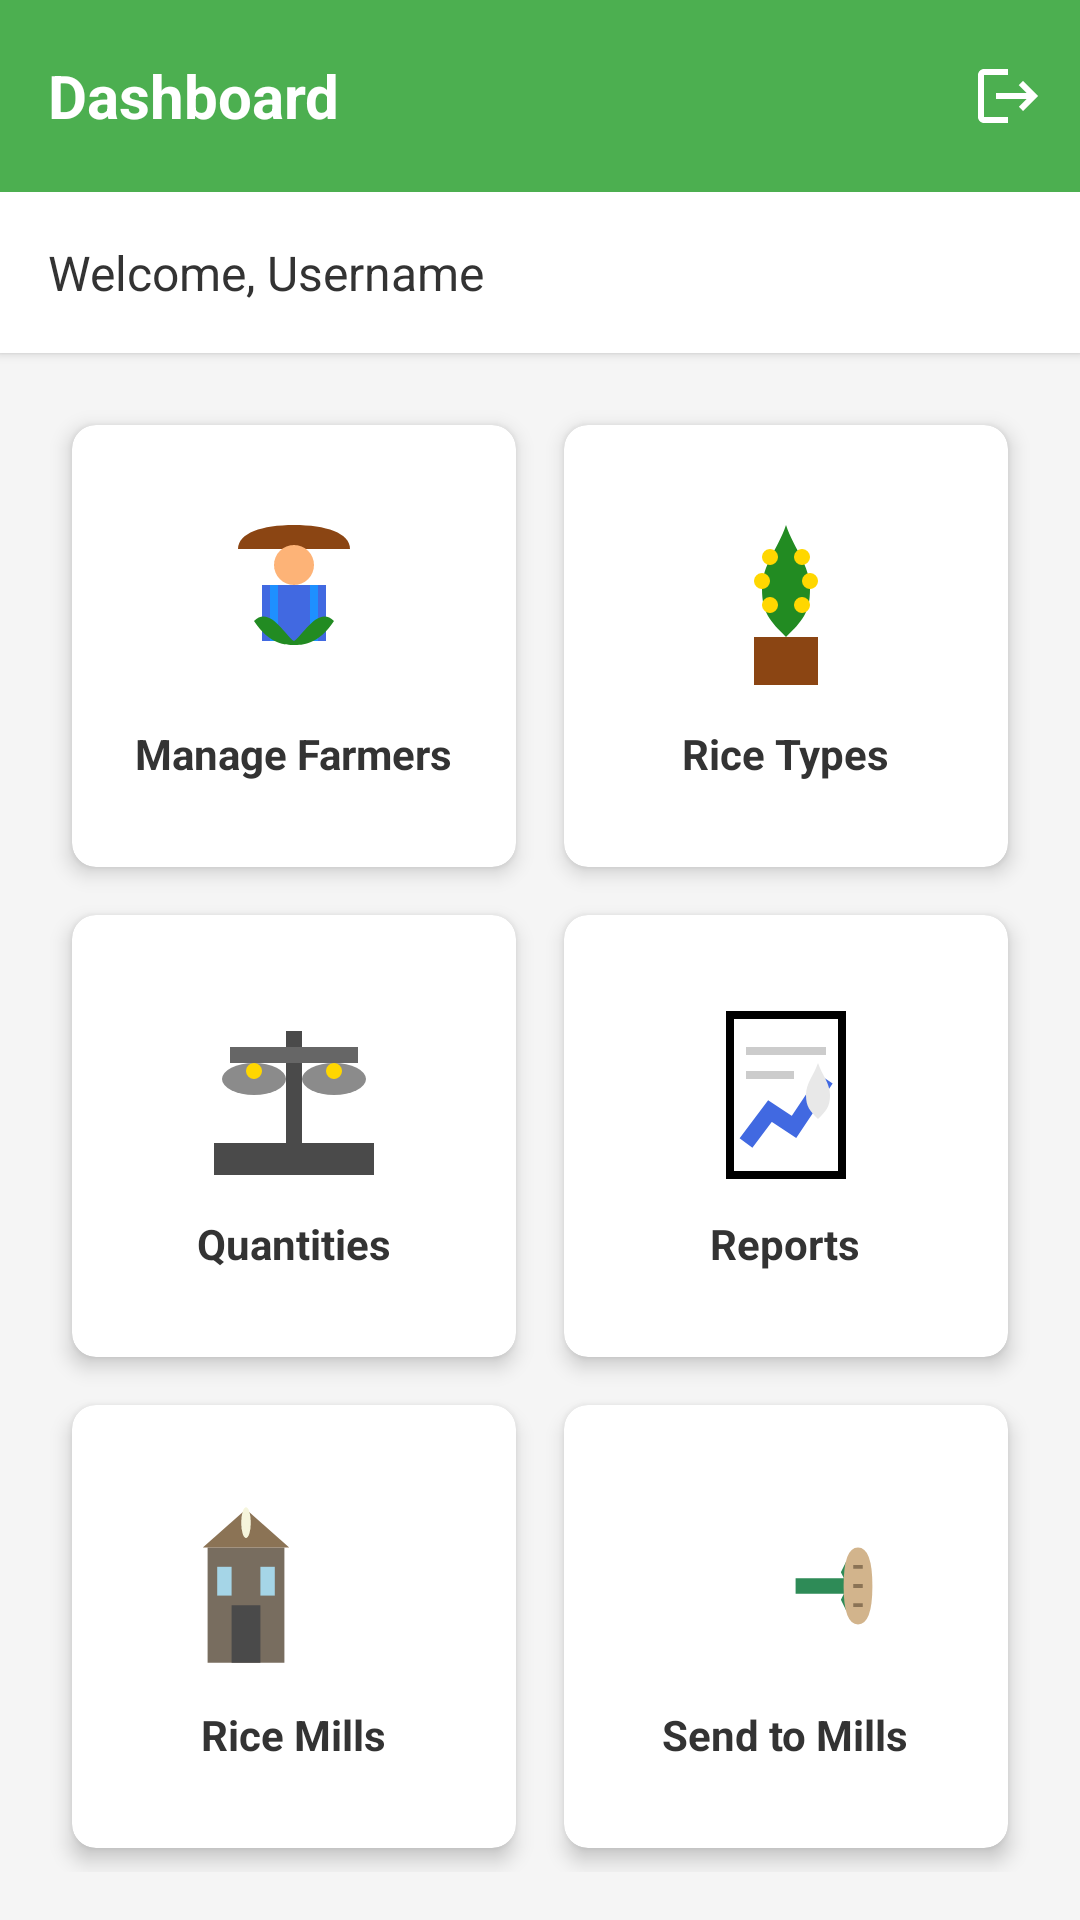

The Android layout XML behind this screen, and the referenced resources:
<!-- AndroidManifest.xml: application theme Theme.HarvestFlow -->
<!-- res/layout/activity_collector_dashboard.xml -->
<?xml version="1.0" encoding="utf-8"?>
<LinearLayout xmlns:android="http://schemas.android.com/apk/res/android"
    xmlns:app="http://schemas.android.com/apk/res-auto"
    android:layout_width="match_parent"
    android:layout_height="match_parent"
    android:orientation="vertical"
    android:background="#F5F5F5">

    <androidx.appcompat.widget.Toolbar
        android:id="@+id/toolbar"
        android:layout_width="match_parent"
        android:layout_height="?attr/actionBarSize"
        android:background="#4CAF50"
        android:elevation="4dp"
        android:theme="@style/ThemeOverlay.AppCompat.Dark.ActionBar">

        <RelativeLayout
            android:layout_width="match_parent"
            android:layout_height="match_parent">

            <TextView
                android:layout_width="wrap_content"
                android:layout_height="wrap_content"
                android:layout_centerVertical="true"
                android:text="Dashboard"
                android:textColor="#FFFFFF"
                android:textSize="20sp"
                android:textStyle="bold"/>

            <ImageButton
                android:id="@+id/btn_logout"
                android:layout_width="48dp"
                android:layout_height="48dp"
                android:layout_alignParentEnd="true"
                android:layout_centerVertical="true"
                android:background="?attr/selectableItemBackgroundBorderless"
                android:src="@drawable/ic_logout"
                android:contentDescription="Logout"
                app:tint="#FFFFFF"/>
        </RelativeLayout>
    </androidx.appcompat.widget.Toolbar>

    <TextView
        android:id="@+id/tv_welcome"
        android:layout_width="match_parent"
        android:layout_height="wrap_content"
        android:padding="16dp"
        android:text="Welcome, Username"
        android:textColor="#333333"
        android:textSize="16sp"
        android:gravity="start"
        android:background="#FFFFFF"
        android:elevation="2dp"/>

    <GridLayout
        android:layout_width="match_parent"
        android:layout_height="match_parent"
        android:padding="16dp"
        android:columnCount="2"
        android:rowCount="2">

        <androidx.cardview.widget.CardView
            android:id="@+id/card_farmers"
            android:layout_width="0dp"
            android:layout_height="0dp"
            android:layout_columnWeight="1"
            android:layout_rowWeight="1"
            android:layout_margin="8dp"
            app:cardCornerRadius="8dp"
            app:cardElevation="4dp"
            app:cardBackgroundColor="#FFFFFF">

            <LinearLayout
                android:layout_width="match_parent"
                android:layout_height="match_parent"
                android:orientation="vertical"
                android:gravity="center"
                android:padding="16dp">

                <ImageView
                    android:layout_width="64dp"
                    android:layout_height="64dp"
                    android:src="@drawable/ic_farmers"
                    android:contentDescription="Farmers" />

                <TextView
                    android:layout_width="wrap_content"
                    android:layout_height="wrap_content"
                    android:layout_marginTop="8dp"
                    android:text="Manage Farmers"
                    android:textStyle="bold"
                    android:textColor="#333333" />
            </LinearLayout>
        </androidx.cardview.widget.CardView>

        <androidx.cardview.widget.CardView
            android:id="@+id/card_rice_types"
            android:layout_width="0dp"
            android:layout_height="0dp"
            android:layout_columnWeight="1"
            android:layout_rowWeight="1"
            android:layout_margin="8dp"
            app:cardCornerRadius="8dp"
            app:cardElevation="4dp"
            app:cardBackgroundColor="#FFFFFF">

            <LinearLayout
                android:layout_width="match_parent"
                android:layout_height="match_parent"
                android:orientation="vertical"
                android:gravity="center"
                android:padding="16dp">

                <ImageView
                    android:layout_width="64dp"
                    android:layout_height="64dp"
                    android:src="@drawable/ic_rice"
                    android:contentDescription="Rice Types" />

                <TextView
                    android:layout_width="wrap_content"
                    android:layout_height="wrap_content"
                    android:layout_marginTop="8dp"
                    android:text="Rice Types"
                    android:textStyle="bold"
                    android:textColor="#333333" />
            </LinearLayout>
        </androidx.cardview.widget.CardView>

        <androidx.cardview.widget.CardView
            android:id="@+id/card_quantities"
            android:layout_width="0dp"
            android:layout_height="0dp"
            android:layout_columnWeight="1"
            android:layout_rowWeight="1"
            android:layout_margin="8dp"
            app:cardCornerRadius="8dp"
            app:cardElevation="4dp"
            app:cardBackgroundColor="#FFFFFF">

            <LinearLayout
                android:layout_width="match_parent"
                android:layout_height="match_parent"
                android:orientation="vertical"
                android:gravity="center"
                android:padding="16dp">

                <ImageView
                    android:layout_width="64dp"
                    android:layout_height="64dp"
                    android:src="@drawable/ic_quantity"
                    android:contentDescription="Quantities" />

                <TextView
                    android:layout_width="wrap_content"
                    android:layout_height="wrap_content"
                    android:layout_marginTop="8dp"
                    android:text="Quantities"
                    android:textStyle="bold"
                    android:textColor="#333333" />
            </LinearLayout>
        </androidx.cardview.widget.CardView>

        <androidx.cardview.widget.CardView
            android:id="@+id/card_reports"
            android:layout_width="0dp"
            android:layout_height="0dp"
            android:layout_columnWeight="1"
            android:layout_rowWeight="1"
            android:layout_margin="8dp"
            app:cardCornerRadius="8dp"
            app:cardElevation="4dp"
            app:cardBackgroundColor="#FFFFFF">

            <LinearLayout
                android:layout_width="match_parent"
                android:layout_height="match_parent"
                android:orientation="vertical"
                android:gravity="center"
                android:padding="16dp">

                <ImageView
                    android:layout_width="64dp"
                    android:layout_height="64dp"
                    android:src="@drawable/ic_report"
                    android:contentDescription="Reports" />

                <TextView
                    android:layout_width="wrap_content"
                    android:layout_height="wrap_content"
                    android:layout_marginTop="8dp"
                    android:text="Reports"
                    android:textStyle="bold"
                    android:textColor="#333333" />
            </LinearLayout>
        </androidx.cardview.widget.CardView>

        
        <androidx.cardview.widget.CardView
            android:id="@+id/card_rice_mills"
            android:layout_width="0dp"
            android:layout_height="0dp"
            android:layout_columnWeight="1"
            android:layout_rowWeight="1"
            android:layout_margin="8dp"
            app:cardCornerRadius="8dp"
            app:cardElevation="4dp"
            app:cardBackgroundColor="#FFFFFF">

            <LinearLayout
                android:layout_width="match_parent"
                android:layout_height="match_parent"
                android:orientation="vertical"
                android:gravity="center"
                android:padding="16dp">

                <ImageView
                    android:layout_width="64dp"
                    android:layout_height="64dp"
                    android:src="@drawable/ic_mill"
                    android:contentDescription="Rice Mills" />

                <TextView
                    android:layout_width="wrap_content"
                    android:layout_height="wrap_content"
                    android:layout_marginTop="8dp"
                    android:text="Rice Mills"
                    android:textStyle="bold"
                    android:textColor="#333333" />
            </LinearLayout>
        </androidx.cardview.widget.CardView>

        
        <androidx.cardview.widget.CardView
            android:id="@+id/card_send_to_mills"
            android:layout_width="0dp"
            android:layout_height="0dp"
            android:layout_columnWeight="1"
            android:layout_rowWeight="1"
            android:layout_margin="8dp"
            app:cardCornerRadius="8dp"
            app:cardElevation="4dp"
            app:cardBackgroundColor="#FFFFFF">

            <LinearLayout
                android:layout_width="match_parent"
                android:layout_height="match_parent"
                android:orientation="vertical"
                android:gravity="center"
                android:padding="16dp">

                <ImageView
                    android:layout_width="64dp"
                    android:layout_height="64dp"
                    android:src="@drawable/ic_send"
                    android:contentDescription="Send to Mills" />

                <TextView
                    android:layout_width="wrap_content"
                    android:layout_height="wrap_content"
                    android:layout_marginTop="8dp"
                    android:text="Send to Mills"
                    android:textStyle="bold"
                    android:textColor="#333333" />
            </LinearLayout>
        </androidx.cardview.widget.CardView>

    </GridLayout>

</LinearLayout>
<!-- resources referenced by this layout -->
<resources>
  <!-- drawable ic_farmers (drawable) -->
  <?xml version="1.0" encoding="utf-8"?>
  <selector xmlns:android="http://schemas.android.com/apk/res/android">
      <item>
          <vector xmlns:android="http://schemas.android.com/apk/res/android"
              android:width="24dp"
              android:height="24dp"
              android:viewportWidth="24"
              android:viewportHeight="24">
              
              <path
                  android:fillColor="#8B4513"
                  android:pathData="M12,2C8,2 5,3 5,5c7,0 7,0 14,0c0,-2 -3,-3 -7,-3z"/>
              
              <path
                  android:fillColor="#FDB377"
                  android:pathData="M12,7m-2.5,0a2.5,2.5 0,1 1,5 0a2.5,2.5 0,1 1,-5 0"/>
              
              <path
                  android:fillColor="#4169E1"
                  android:pathData="M8,9.5h8v7H8z"/>
              <path
                  android:fillColor="#1E90FF"
                  android:pathData="M9,9.5v7h1v-7H9zM14,9.5v7h1v-7h-1z"/>
              
              <path
                  android:fillColor="#228B22"
                  android:pathData="M7,14c2,-2 4,2 5,2.5c1,-0.5 3,-4.5 5,-2.5c-2,3 -4,3 -5,3c-1,0 -3,0 -5,-3z"/>
          </vector>
      </item>
  </selector>
  <!-- drawable ic_logout (drawable) -->
  <?xml version="1.0" encoding="utf-8"?>
  <selector xmlns:android="http://schemas.android.com/apk/res/android">
      <item android:state_pressed="true">
          <vector android:width="24dp"
              android:height="24dp"
              android:viewportWidth="24"
              android:viewportHeight="24">
              <path
                  android:fillColor="#E0E0E0"
                  android:pathData="M17,7l-1.41,1.41L18.17,11H8v2h10.17l-2.58,2.58L17,17l5-5zM4,5h8V3H4C2.9,3 2,3.9 2,5v14c0,1.1 0.9,2 2,2h8v-2H4V5z"/>
          </vector>
      </item>
      <item>
          <vector android:width="24dp"
              android:height="24dp"
              android:viewportWidth="24"
              android:viewportHeight="24">
              <path
                  android:fillColor="#FFFFFF"
                  android:pathData="M17,7l-1.41,1.41L18.17,11H8v2h10.17l-2.58,2.58L17,17l5-5zM4,5h8V3H4C2.9,3 2,3.9 2,5v14c0,1.1 0.9,2 2,2h8v-2H4V5z"/>
          </vector>
      </item>
  </selector>
  <!-- drawable ic_report (drawable) -->
  <?xml version="1.0" encoding="utf-8"?>
  <selector xmlns:android="http://schemas.android.com/apk/res/android">
      <item>
          <vector xmlns:android="http://schemas.android.com/apk/res/android"
              android:width="24dp"
              android:height="24dp"
              android:viewportWidth="24"
              android:viewportHeight="24">
              
              <path
                  android:fillColor="#FFFFFF"
                  android:strokeColor="#000000"
                  android:strokeWidth="1"
                  android:pathData="M5,2h14v20H5z"/>
              
              <path
                  android:strokeColor="#4169E1"
                  android:strokeWidth="2"
                  android:pathData="M7,18l3,-4l3,2l4,-6"/>
              
              <path
                  android:fillColor="#CCCCCC"
                  android:pathData="M7,6h10v1H7z"/>
              <path
                  android:fillColor="#CCCCCC"
                  android:pathData="M7,9h6v1H7z"/>
              
              <path
                  android:fillColor="#E8E8E8"
                  android:pathData="M16,8c-0.5,1.5 -1.5,2.5 -1.5,4s0.5,2 1.5,3c1,-1 1.5,-1.5 1.5,-3s-1,-2.5 -1.5,-4z"/>
          </vector>
      </item>
  </selector>
  <style name="Theme.HarvestFlow" parent="Base.Theme.HarvestFlow" />
  <style name="Base.Theme.HarvestFlow" parent="Theme.Material3.DayNight.NoActionBar">
          
          
      </style>
</resources>
